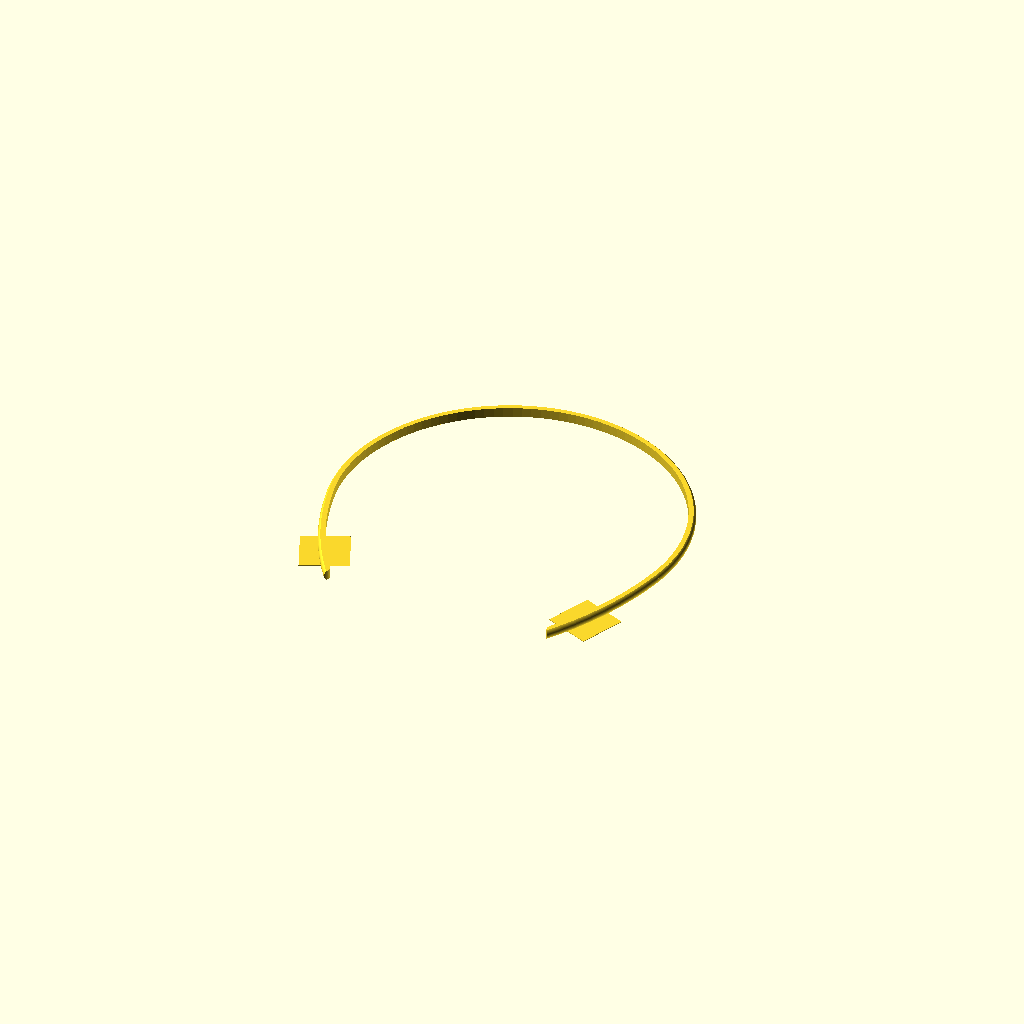
Cell 1: rendered with the file's own defaults.
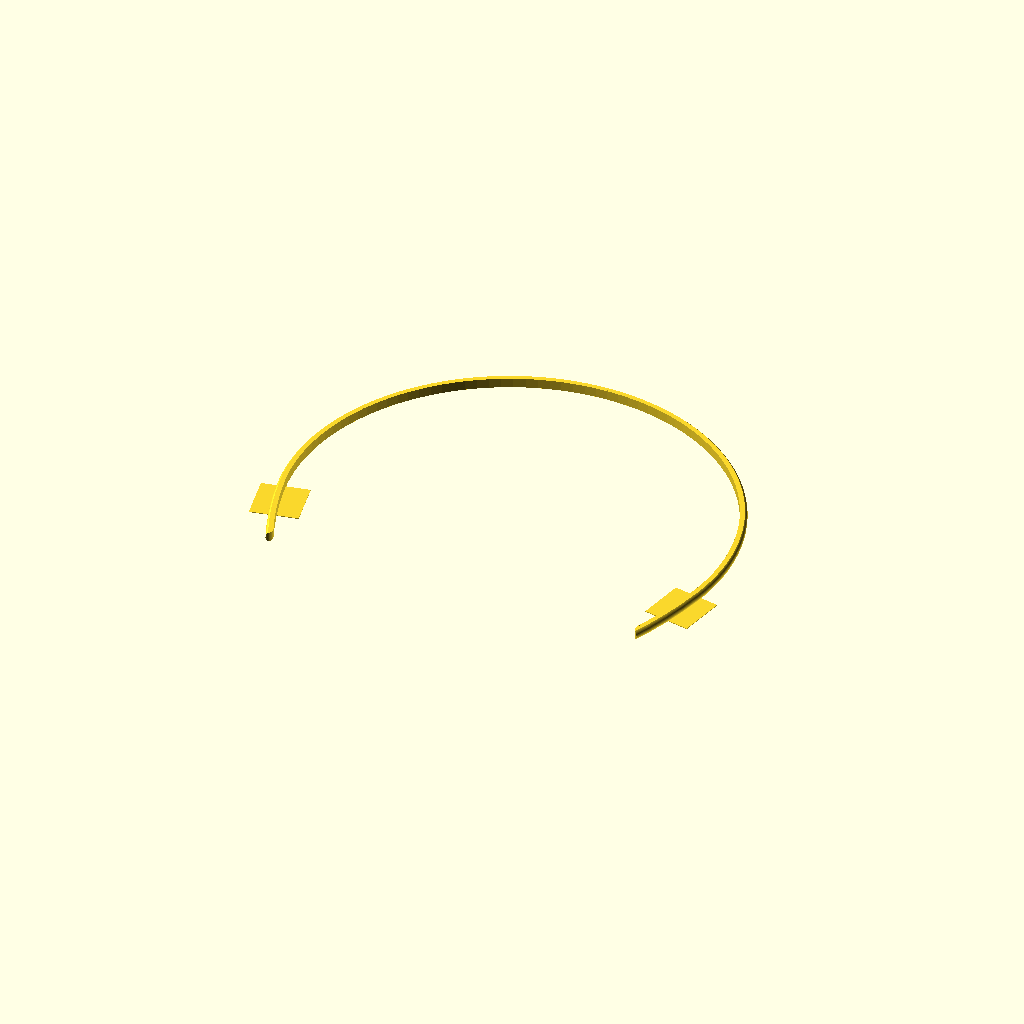
Cell 2: the same model with inner_diameter = 180.
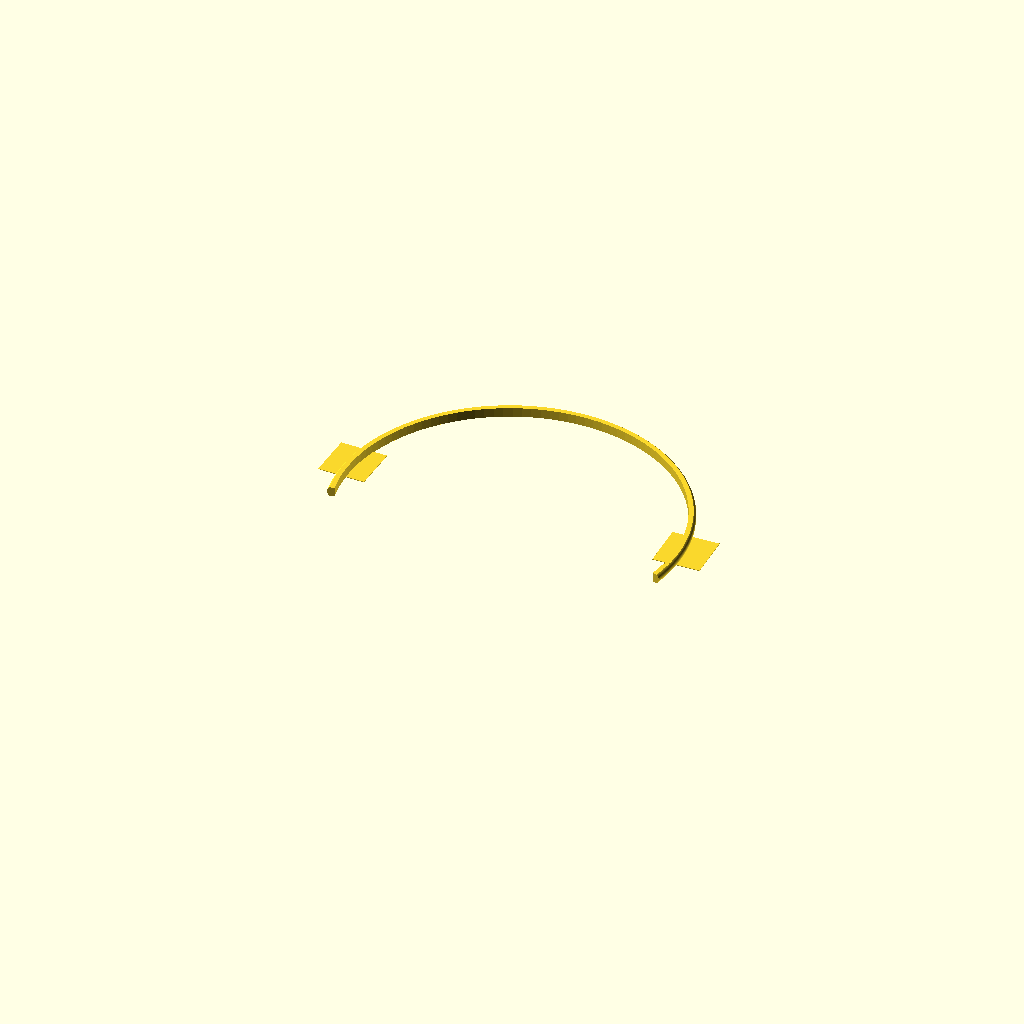
Cell 3: the same model with inner_height = 80.
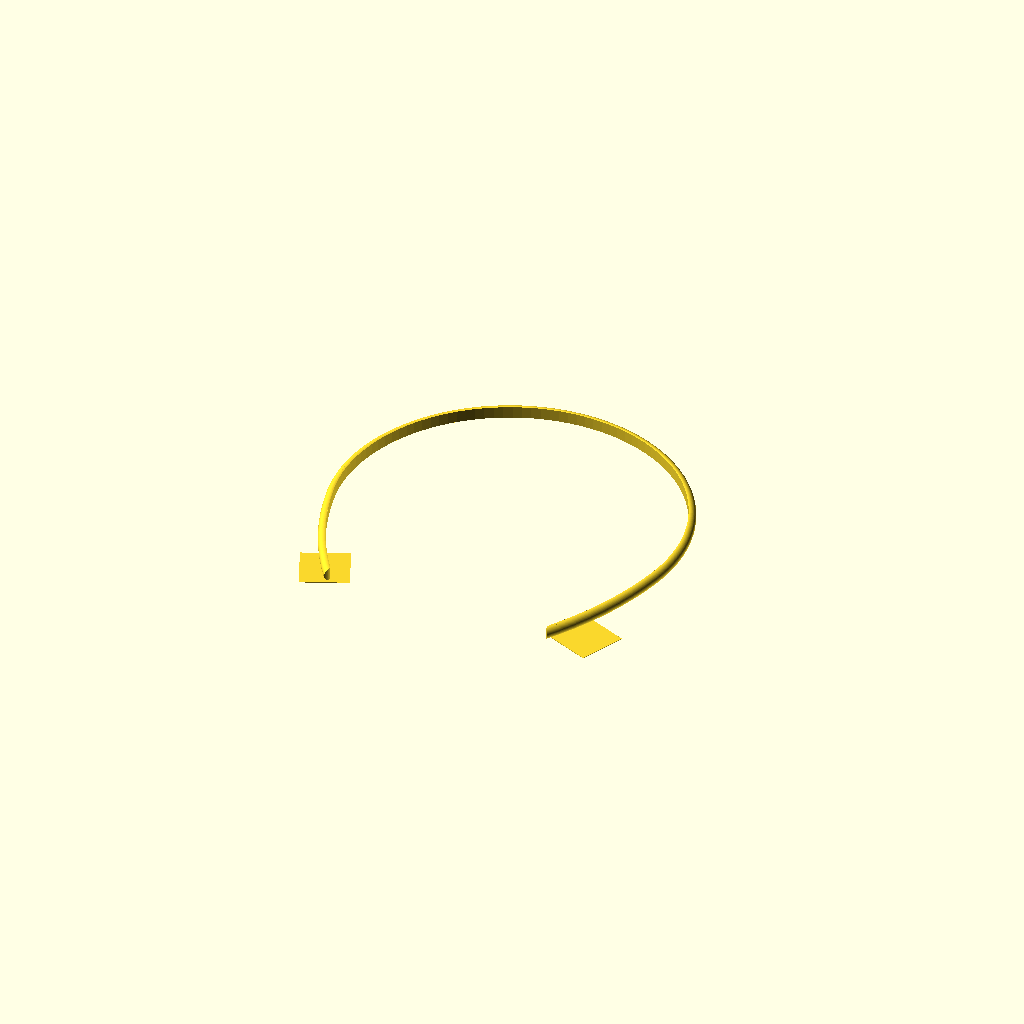
Cell 4 — width set to 200, the other parameters unchanged.
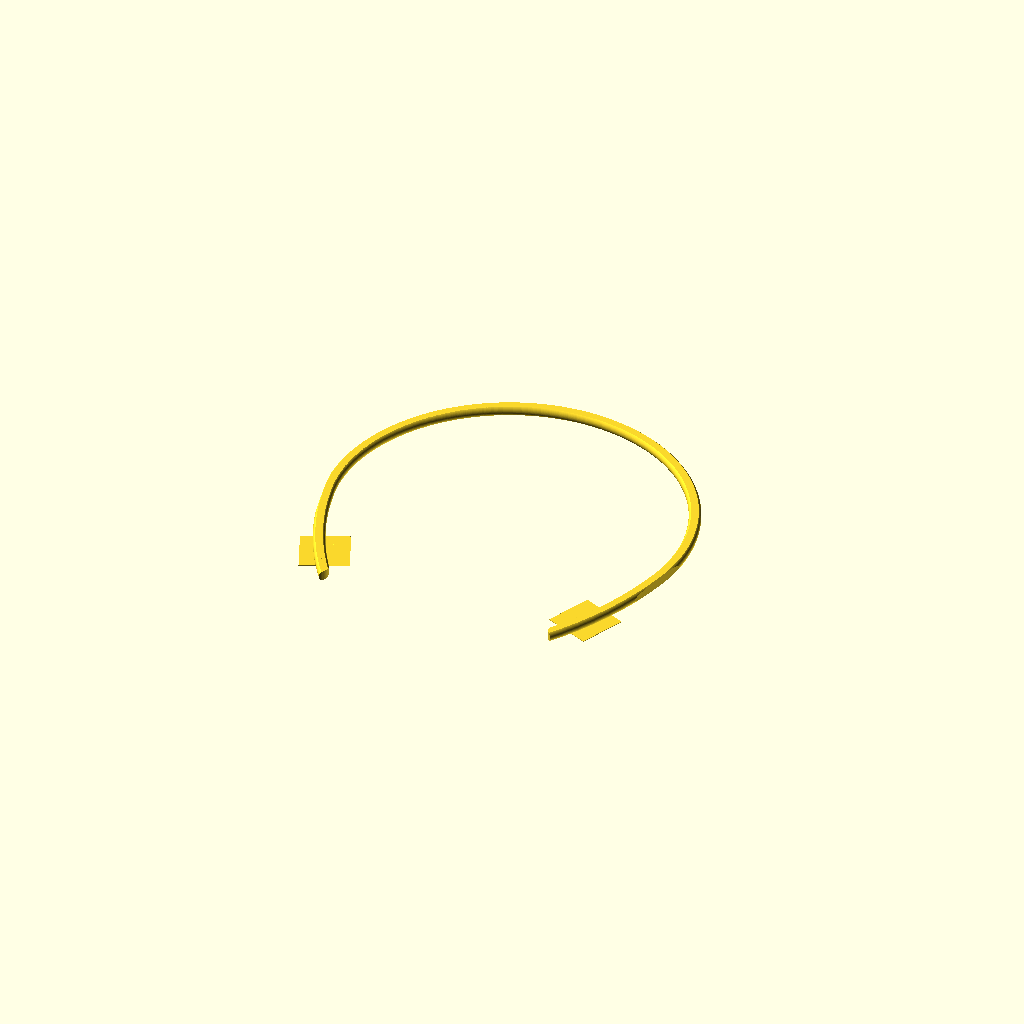
Cell 5: thickness = 50 (everything else at default).
One fixed orthographic camera (rotation 55°, 0°, 25°; colour scheme Cornfield) for every cell.
The OpenSCAD source (inputs/thingiverse/files/thing-98620/Customizable-Hair-Band/HairBandV1.scad):
// Hairband
// Version 1.0
// Luigi Cisana, 12 Jun, 2013

// preview[view:south, tilt:top diagonal]

inner_diameter=140; // [100:180]

inner_height=145;  // [80:180]

// [unit = 1/10 mm]
width=40;  // [30:200]

// [unit = 1/10 mm]
thickness=30; // [25:50]

// [unit = 1/10 mm]
curvature_radius=25; // [20:400]

// Number of facets, set a low value for a draft version
fn = 120; // [30:200]

// Add Partial Brim (20 x 20 mm)?
partial_brim = "yes"; // [yes,no]

/* [Hidden] */

/****** Init *********/
ir = inner_diameter/2;
ih = inner_height;
wi = width/10;
cr = curvature_radius/10;
tn = thickness/10;

angle = 12;
layer = 0.25;

r1 = ir;
r2 = 2*ir;
s1 = r1+wi;
s2 = r2+wi;

a1 = ir * sin(angle);
a2 = ih-ir-a1;
alpha = atan(a2 / (2*ir));

echo("a1= ", a1, "a2 =", a2, "alpha= ", alpha);


/****** Main *********/
semi_band();
translate ([-0.1,0,0]) mirror ([1,0,0]) semi_band();


/****** Modules ******/
module semi_band() {
	rotate(a=[0,0,angle]) {
		intersection() {
			shap_ring(r1);

			linear_extrude(height = 2*wi, center = true, convexity = 10, twist = 0)
				polygon( points=[[0,0],[-s1,0],[-s1,s1],[s1*tan(angle),s1],[0,0]] );
		}

		translate([ir,0.1,0]) {

			difference() {
				intersection() {
					shap_ring(r2);

					linear_extrude(height = 2*wi, center = true, convexity = 10, twist = 0)
						polygon( points=[[0,0],[-s2,0],[-s2,-s2*tan(alpha)],[0,0]] );
				}

				rotate(a=[0,0,alpha]) translate([-r2,0,0])
				difference() {
					cube(size=[2*tn,2*tn,2*wi],center=true);
					translate([-tn,tn,0]) cylinder(h=2*wi,r=tn,center=true,$fn=50);
				}
			}

			if (partial_brim == "yes") {
		 		rotate(a=[0,0,180+alpha-12]) translate([r2-10,0,-wi/2]) cube(size=[20,20,layer],center=false);
			}
		}
	} // rotate
} // semi_band


module shap_ring(radius) {
	rotate_extrude(convexity = 10,$fn=fn) translate([radius+tn-cr, 0, 0]) {
		intersection() {
			circle(r = cr,$fn=fn);
			translate ([-tn+cr,-wi/2,0]) square ([tn,wi], center=false);
		}
	}
} 
Customizer parameters (derived from the source; name, type, default, range or options):
inner_diameter: number, default 140, range 100 to 180
inner_height: number, default 145, range 80 to 180
width: number, default 40, range 30 to 200
thickness: number, default 30, range 25 to 50
curvature_radius: number, default 25, range 20 to 400
fn: number, default 120, range 30 to 200
partial_brim: string, default "yes", options "yes", "no"
